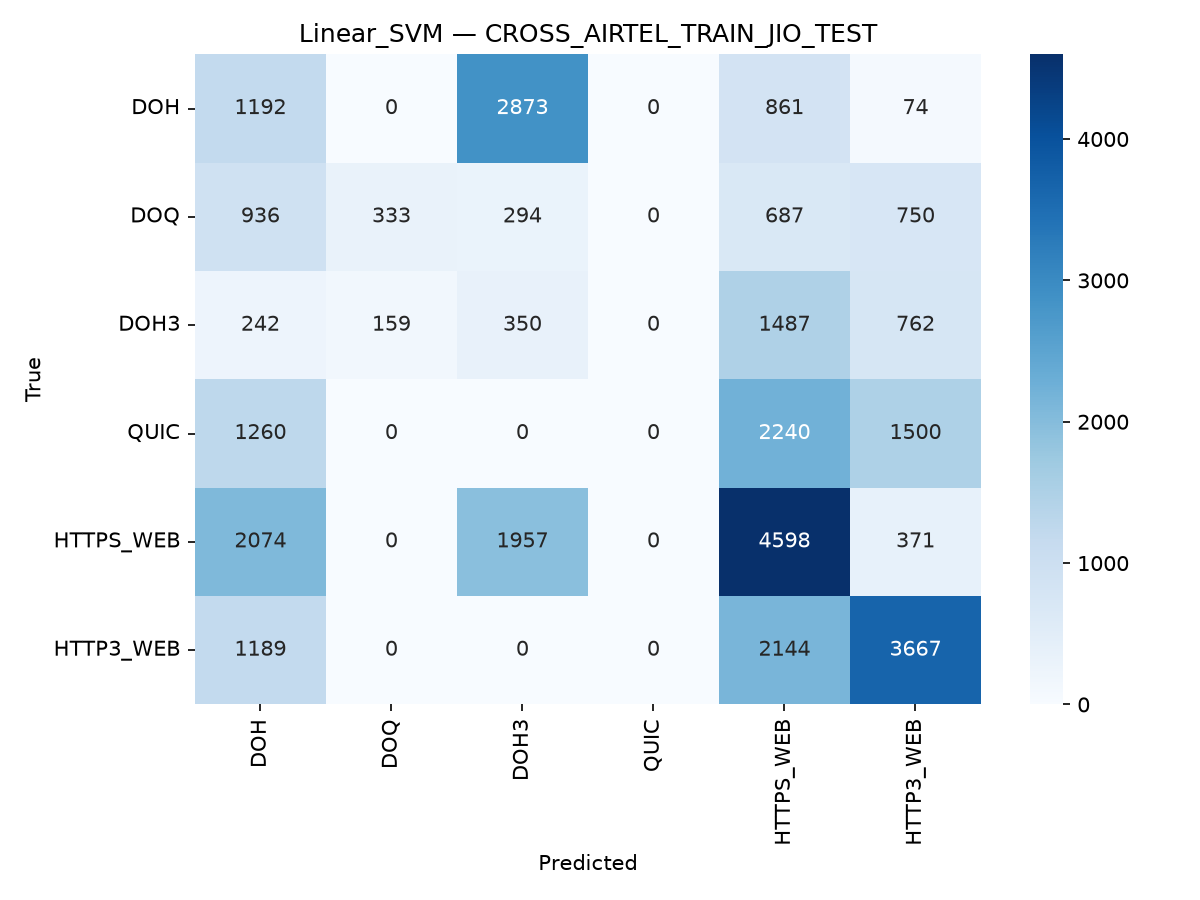

Source data for this figure (header and first rows):
, DOH, DOQ, DOH3, QUIC, HTTPS_WEB, HTTP3_WEB
DOH, 1192, 0, 2873, 0, 861, 74
DOQ, 936, 333, 294, 0, 687, 750
DOH3, 242, 159, 350, 0, 1487, 762
QUIC, 1260, 0, 0, 0, 2240, 1500
HTTPS_WEB, 2074, 0, 1957, 0, 4598, 371
HTTP3_WEB, 1189, 0, 0, 0, 2144, 3667
